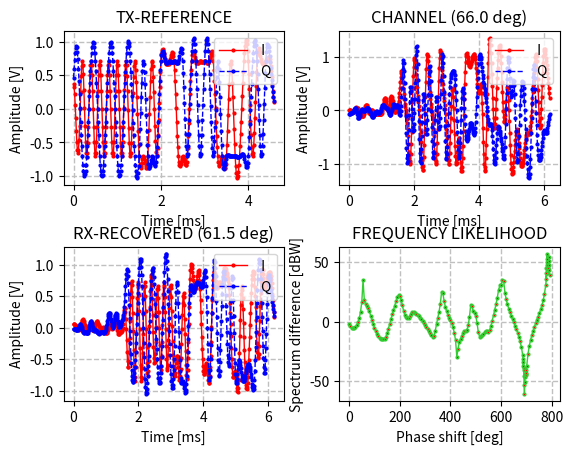

Write the Python code that produced this figure.

"""
" Title: CARRIER SYNCHRONIZER
" Author: Filippo Valmori
" Date: 08/12/2022
" Reference: [1] Digital Communications - B.Sklar & P.K.Ray (Ch.10)
"""


### LIBRARIES ###

from numpy import zeros, log2, pi, flipud, append, sin, cos, sqrt, \
    argmin, concatenate, floor, multiply, sign
from numpy.fft import fft, fftshift
from cmath import exp, log10
from random import randint
from numpy.random import normal
import matplotlib.pyplot as mpl
from math import nan, isnan



### PARAMETERS ###

Nbits = 60                                                                      # Number of source bits to be simulated
Rb = 20e3                                                                       # Bit rate [b/s]
M = 4                                                                           # Modulation order
Nprb = 16                                                                       # Preamble length [Sy]
EbN0 = 15                                                                       # Energy-per-bit-to-noise-power-spectral-density ratio [dB]
Ndly = 127                                                                       # Channel sample delay [Sa]
PhDly = 66.0                                                                    # Channel phase shift [deg]
osf = 8                                                                         # Baseband oversampling factor (and sps factor for RCC filter design as well)
span = 8                                                                        # Span of RRC filter [S]
beta = 0.5                                                                      # Roll-off factor of RRC filter



### CONSTANTS ###

Ndummy = 0                                                                      # Number of dummy zero-symbols to be appended at the beginning and end of Tx stream [S]
Rs = Rb/log2(M)                                                                 # Symbol rate [S/s]
PhOfs = (1-M)*pi/M                                                              # PSK constellation phase offset [rad]
Fs = osf*Rs                                                                     # Sample rate [Sa/s]
ScFct = 1e3                                                                     # Scaling factor for graphs (e.g. 1e3 corresponds to ms and kHz)
InfCha = dict([('EbN0',EbN0),('Ndly',Ndly),('PhDly',PhDly)])
InfRcc = dict([('osf',osf),('span',span),('beta',beta)])



### FUNCTIONS ###

"""
" Function to append preamble symbols to Tx stream.
"""
def AppendPrb( InSy, Nprb ) :
    if Nprb%4 != 0 :
        raise Exception("Nprb shall be a multiple of 4!")
    Val = 1/sqrt(2)
    PrSy = int(Nprb/4)*[Val+1j*Val,-Val+1j*Val,Val-1j*Val,-Val-1j*Val]
    OutSy = concatenate((PrSy,InSy))                                            # Append preamble symbols at the beginning
    return OutSy


"""
" Function to retrieve SRRC filter taps specifying design parameters.
"""
def GetSrrcTaps( beta, span, sps ) :
    Ntaps = sps*span+1
    Taps = zeros(Ntaps,dtype=float)
    epsilon = 1e-30
    ZeroVal = 1/(2*pi*sps)*(pi*(beta+1)*sin(pi*(beta+1)/(4*beta))-4*beta*sin(pi*(beta-1)/(4*beta))+pi*(beta-1)*cos(pi*(beta-1)/(4*beta)))
    for j in range(Ntaps) :
        if j == int(sps*span/2) :
            Taps[j] = -1/(pi*sps)*(pi*(beta-1)-4*beta)
        else :
            Time = (j-sps*span/2)/sps
            if abs(abs(4*beta*Time)-1) < epsilon :
                Taps[j] = ZeroVal
            else :
                Taps[j] = -4*beta/sps*(cos((1+beta)*pi*Time)+sin((1-beta)*pi*Time)/(4*beta*Time))/(pi*((4*beta*Time)**2-1))
    Energy = 0
    for j in range(Ntaps) :
        Energy = Energy+Taps[j]**2
    Energy = sqrt(Energy)
    for j in range(Ntaps) :
        Taps[j] = Taps[j]/Energy
    return Taps


"""
" Function for performing finite impulse response (FIR) filtering according
" to the specified taps on the input sample stream.
"""
def FirFilter( InSamps, Taps ) :
    Ntaps = len(Taps)
    FirDelay = int((Ntaps-1)/2)
    SyncStReg = zeros(Ntaps-1,dtype=complex)
    Len = len(InSamps)
    OutSamps = zeros(Len+FirDelay,dtype=complex)
    for i in range(Len+FirDelay) :
        if i < Len :
            InValue = InSamps[i]
        else :
            InValue = 0
        if i >= FirDelay :
            OutValue = Taps[0]*InValue
            for j in range(1,Ntaps) :
                OutValue += Taps[j]*SyncStReg[j-1]
            OutSamps[i-FirDelay] = OutValue
        for j in range(Ntaps-2,0,-1) :
            SyncStReg[j] =  SyncStReg[j-1]
        SyncStReg[0] = InValue
    return OutSamps[:-FirDelay]


"""
" Function to upsample input complex stream by a specific factor (with all-zero filling).
"""
def Upsample( InVect, sps ):
    LenIn = len(InVect)
    OutVect = zeros(sps*LenIn,dtype=complex)
    for i in range(LenIn) :
        OutVect[i*sps] = InVect[i]
    return OutVect


"""
" Function to downsample input complex stream by a specific factor.
"""
def Downsample( InVect, sps ):
    LenOut = int(len(InVect)/sps)
    OutVect = zeros(LenOut,dtype=complex)
    for i in range(LenOut) :
        OutVect[i] = InVect[i*sps]
    return OutVect


"""
" Function for filtering the input signal by means of SRRC taps and
" adding/removing proper delay samples.
"""
def RccFilter( InVect, InfRcc, rtx ) :
    sps = InfRcc['osf']
    span = InfRcc['span']
    beta = InfRcc['beta']
    LenIn = len(InVect)
    RccTaps = GetSrrcTaps(beta,span,sps)                                        # Retrieve SRCC filter taps
    RccDelay = int(span*sps/2)
    if rtx == 'TX' :
        TmpVect = Upsample(InVect,sps)                                          # Upsample input vector
        OutVect = FirFilter(TmpVect,RccTaps)
    else :                                                                      # 'RX' case
        OutVect = FirFilter(InVect,RccTaps)                                     # do not apply upsampling in RX
    return OutVect


"""
" Function for converting an input binary array into the corresponding decimal
" value.
"""
def bi2de( InBin ) :
    OutDe = str(InBin).replace(' ','').replace(',','')                          # Convert array into a string
    OutDe = OutDe.replace(']','').replace('[','')                               # Remove useless characters from string
    return int(OutDe,2)


"""
" Function for converting an input decimal value into the corresponding binary array
" (specifying also the number of bits for the representation).
"""
def dec2bin(Val,Ndig) :
    OutMtx = zeros(Ndig,dtype=int)
    for j in range(Ndig) :
        OutMtx[Ndig-j-1] = Val%2
        Val = int(Val/2)
    return OutMtx


"""
" Function for getting an M-sequence of Gray coded decimal numbers.
"""
def GetGray( M ) :
    L = int(log2(M))                                                            # Number of bits per symbol
    GrayMtx = zeros((M,L),dtype=int)
    LastCell = [[0],[1]]
    GrayMtx[0:2,-1:] = LastCell                                                 # Gray matrix
    for j in range(1,L) :
        GrayMtx[2**j:2**(j+1),-j:] = flipud(LastCell)
        GrayMtx[2**j:2**(j+1),-j-1] = 1
        LastCell = GrayMtx[0:2**(j+1),-j-1:]
    return GrayMtx


"""
" Function for retrieving the PSK bits-to-constellation-symbols
"  mapping according to Gray encoding.
"""
def GetPskTable( M, Ofst ) :
    GrayMtx = GetGray(M)
    Table = dict([('Bi',zeros(M,dtype=int)),('Sy',zeros(M,dtype=complex))])
    for j in range(M) :
        Table['Bi'][j] = bi2de(GrayMtx[j,:])
        Table['Sy'][j] = exp(1j*(Ofst+2*pi*j/M))
    return Table


"""
" Function for mapping an input bit stream into the constellation
" symbols specified by Table.
"""
def Mapper( InBits, Table, Ndummy, Rs ) :
    M = len(Table['Sy'])
    L = int(log2(M))
    InLen = len(InBits)
    OutLen = int(InLen/L)
    OutSymbs = zeros(OutLen,dtype=complex)
    for j in range(OutLen) :
        CurBits = bi2de(InBits[j*L:(j+1)*L])
        for i in range(M) :
            if Table['Bi'][i] == CurBits :
                OutSymbs[j] = Table['Sy'][i]
                break
    OutSymbs = append(zeros(Ndummy,dtype=complex),OutSymbs)                     # Append initial dummy symbols
    OutSymbs = append(OutSymbs,zeros(Ndummy,dtype=complex))                     # Append final dummy symbols
    return OutSymbs


"""
" Function for hard demapping the input symbols into bits according to Table
"""
def Demapper( InSymbs, Table ) :
    M = len(Table['Sy'])
    L = int(log2(M))
    InLen = len(InSymbs)
    OutBits = zeros(InLen*L,dtype=int)
    for k in range(InLen) :
        Dist = abs(InSymbs[k].real-Table['Sy'].real)+ \
            abs(InSymbs[k].imag-Table['Sy'].imag)                               # Apply hard-demapping
        MinIdx = argmin(Dist)
        OutBits[k*L:(k+1)*L] = dec2bin(Table['Bi'][MinIdx],L)
    return OutBits


"""
" Function for pulse shaping the input complex symbols into a baseband
" waveform (upsampling + filtering + I/Q phase offset).
"""
def PulseShaper( TxSymbs, InfRcc, Rs) :
    osf = InfRcc['osf']
    Fs = Rs*osf
    Nsymbs = len(TxSymbs)
    Time = [i/Fs for i in range(Nsymbs*osf)]                                    # Time axis for baseband waveform
    TxSgn = RccFilter(TxSymbs,InfRcc,'TX')                                      # Root-raised-cosine filtering
    return TxSgn, Time


"""
" Function for getting the power spectrum of the input waveform.
"""
def GetSpect( Sgn, Fs ) :
    Ns = len(Sgn)                                                               # Length (in samples) of the input waveform
    dF = Fs/Ns                                                                  # Discretization step for frequency axis
    CpxSpect = [i/Ns for i in fftshift(fft(Sgn))]                               # Complex spectrum
    PwrSpect = zeros(len(CpxSpect),dtype=float)
    for j in range(len(CpxSpect)) :
        if abs(CpxSpect[j]) == 0 :
            CpxSpect[j] = 1e-20
        PwrSpect[j] = 20*(log10(abs(CpxSpect[j]))).real                         # Power spectrum (in dBW)
    FreqAx = [(-Fs/2+i*dF) for i in range(len(CpxSpect))]                       # Frequency axis for spectrum plot
    return FreqAx, PwrSpect


"""
" Function for applying AWGN specifying the Eb/N0 parameter. Noise samples are
" applied estimating the power of the input waveform.
"""
def ChanAwgnDly( InSgn, InfCha ) :
    PhDly = InfCha['PhDly']
    EbN0 = InfCha['EbN0']
    Ndly = InfCha['Ndly']
    SNR = 10**(EbN0/10.0)*log2(M)/osf                                           # Signal-to-noise ratio (S/N) [lin]
    Pwr = 0                                                                     # Power of the input waveform [dbW]
    for j in range(len(InSgn)) :
        Pwr += InSgn[j].real**2+InSgn[j].imag**2                                # Calculate complex power (assuming calculated for a unitary load resistor)
    Pwr = Pwr/2/len(InSgn)                                                      # Average power (also between real and imaginary vias)
    Noise = normal(0,sqrt(1/SNR*Pwr),len(InSgn)+Ndly)+ \
        1j*normal(0,sqrt(1/SNR*Pwr),len(InSgn)+Ndly)                            # Get complex AWGN samples (specifying mean value and standard deviation)
    alpha = 2*pi*PhDly/360                                                      # Covert channel phase shift from [deg] to [rad]
    OutSgn = multiply(InSgn.real,cos(alpha))+multiply(InSgn.imag,sin(alpha))+ \
        1j*(multiply(InSgn.real,-sin(alpha))+multiply(InSgn.imag,cos(alpha)))
    OutSgn = concatenate((zeros(Ndly,dtype=complex),OutSgn))
    OutSgn += Noise                                                             # Add AWGN noise
    Time = [i/Fs for i in range(len(OutSgn))]
    return OutSgn, Time


"""
" Function to apply carrier synchronization to input signal and estimate its phase delay.
"""
def CarSync( RxSgn ) :
    # PARAMETERS #
    StepC = 5*(2*pi/360)                                                        # Coarse phase shift step increment (fixed) [rad]
    StepF = 1*(2*pi/360)                                                        # Fine phase shift step increment [rad]
    ThrPwrC = 37                                                                # Course sync power threshold [dBW]
    WinSz = 4*osf                                                               # Observation window size [Sa]
    WinSp = 1                                                                   # Window update step (number of new RxSgn samples into window buffer per cycle) [Sa]
    TlrPh = 8*(2*pi/360)                                                        # Phase repetition tolerance among consecutive peaks detected [rad]
    ThrCntF = int(3*(StepC/StepF))                                              # Fine sync range (to stop CntF interations) [DO NOT CHANGE]
    # INITIALIZATION #
    SyncSt = 'COARSE'                                                           # Carrier synchronizer state
    Npkd = 0                                                                    # Number of peaks detected
    PhSh = 0                                                                    # Phase shift currently under test [rad]
    ePhSh = nan                                                                 # Phase delay corresponding to current spectrum peak estimated [rad]
    Ncyc = int(1+floor((len(RxSgn)-WinSz)/WinSp))                               # Number of cycle to cover the entire input signal
    FrPk_0 = int(WinSz/2)+1                                                     # Inner frequecy index for I/Q spectrum peaks comparison (Rs/4)
    FrPk_1 = int(WinSz/2)+2                                                     # Outer frequecy index for I/Q spectrum peaks comparison (Rs/2)
    Mlkl = zeros((2,Ncyc),dtype=float)                                          # Likelihood matrix (X = phase shifts tested [deg], Y = spectrum difference estimated [dBW]) [DEBUG ONLY]
    PkBuf = zeros(10,dtype=float)                                               # Phase shift correspond to detected peaks peak vector (make circular index with NPkd)
    # PROCESSING #
    for j in range(Ncyc):
        #StepC = randint(1,10)*(2*pi/360)                                        # Coarse phase shift step increment (random, here between 1 and 10 deg) [rad] (NB: uncommenting this line makes the above fixed definition of StepC unused!)
        ScSgn = RxSgn[j*WinSp:j*WinSp+WinSz]                                    # Update window samples
        RecSgn = multiply(ScSgn.real,cos(PhSh))-multiply(ScSgn.imag,sin(PhSh))+\
            1j*(multiply(ScSgn.real,sin(PhSh))+multiply(ScSgn.imag,cos(PhSh)))  # Compensate window-signal with current phase shift
        [AxFreq,ScSpecI,] = GetSpect(RecSgn.real,Fs)                            # Get new I window-signal spectrum (expected to oscillate faster at Rs/2)
        [_,ScSpecQ,] = GetSpect(RecSgn.imag,Fs)                                 # Get new Q window-signal spectrum (expected to oscillate slower at Rs/4)
        F0_I = ScSpecI[FrPk_0]                                                  # I-spectrum amplitude at Rs/4 (inner frequency)
        F0_Q = ScSpecQ[FrPk_0]                                                  # Q-spectrum amplitude at Rs/4 (inner frequency)
        F1_I = ScSpecI[FrPk_1]                                                  # I-spectrum amplitude at Rs/2 (outer frequency)
        F1_Q = ScSpecQ[FrPk_1]                                                  # Q-spectrum amplitude at Rs/2 (outer frequency)
        CycDif = (F0_Q-F0_I)+(F1_I-F1_Q)                                        # Calculate spectrum I-Q difference (I+Q together) [dBW]
        Mlkl[0,j] = PhSh*360/(2*pi)                                             # Save j-th phase shift [DEBUG ONLY]
        Mlkl[1,j] = CycDif                                                      # Save j-th spectrum difference [DEBUG ONLY]
        # COARSE SYNC #
        if SyncSt == 'COARSE' :
            if (CycDif > ThrPwrC) or (CycDif < -ThrPwrC) :                      
                if sign(CycDif-ThrPwrC) == 1 :                                  # Case corresponding to 0-180 deg detection, i.e. positive peak (CycDif > ThrPwrC)
                    LastDec = 'POS'                                             # Save detected peak sign for next FINE SYNC step
                    ePhSh = PhSh%(2*pi)                                         # Save phase shift corresponding to coarse positive peak detected
                    #print('C+ '+str(round(PhSh*360/(2*pi),1)))
                else :                                                          # Case corresponding to 90-270 deg detection, i.e. negative peak (CycDif < -ThrPwrC)
                    LastDec = 'NEG'
                    ePhSh = (PhSh+pi/2)%(2*pi)                                  # Save phase shift corresponding to coarse negative peak detected (and already scaled for the 90 deg error!)
                    #print('C- '+str(round(PhSh*360/(2*pi),1)))
                MaxDif = CycDif                                                 # Save coarse spectum difference [dBW]
                SyncSt = 'FINE'                                                 # Move to FINE SYNC state to exactly locate the peak
                PhSh -= (StepC-StepF)                                           # Move back on phase axis to start fine sync (related to ThrCntF) [DO NOT CHANGE]
                CntF = 0                                                        # Initialize/reset fine sync counter
            else :
                PhSh += StepC                                                   # If no peak detected, increase phase shift by course step
        # FINE SYNC #
        elif SyncSt == 'FINE' :
            if CntF < ThrCntF :                                                 # If fine sync still ongoing...
                if (LastDec == 'POS') and (CycDif > MaxDif) :                   # Check condition to refine positive peak detected
                    MaxDif = CycDif
                    ePhSh = PhSh%(2*pi)                                         # Update phase shift corresponding to coarse peak refinemente
                elif (LastDec == 'NEG') and (CycDif < MaxDif) :                 # Check condition to refine negative peak detected
                    MaxDif = CycDif
                    ePhSh = (PhSh+pi/2)%(2*pi)
                PhSh += StepF                                                   # Increase phase shift by fine step
                CntF += 1                                                       # Increase fine sync counter
            else :                                                              # If fine since on current peak is over...
                #print('Fx '+str(round(ePhSh*360/(2*pi),1)))
                PkBuf[Npkd] = ePhSh                                             # Store the refined peak into buffer
                ePhSh = nan                                                     # Reset phase delay corresponding to latest peak detected
                Npkd += 1                                                       # Increase detectedpeaks counter
                if Npkd > 1 :                                                   # If at least x2 peaks have been already detected...
                    Lock = False                                                # Carrier sync lock flag
                    for i in range(Npkd-1) :
                        AbsDiff = abs(PkBuf[Npkd-1]-PkBuf[i])                   # Check the phase distance between latest peak detected and all others stored before
                        if AbsDiff < TlrPh :                                    # If distance between latest peak and i-th is 360 deg (+/- tolerance)...
                            ePhSh = (PkBuf[Npkd-1]+PkBuf[i])/2                  # Calculate final phase delay estimate (as the mean between latest and i-th peaks)
                            Lock = True                                         # Assert locking condition
                            #print(' -> '+str(round(PkBuf[Npkd-1]*360/(2*pi),1))+' & '+str(round(PkBuf[i]*360/(2*pi),1))+' | '+str(Npkd))
                            break
                        elif (AbsDiff > pi-TlrPh) and (AbsDiff < pi+TlrPh) :    # If distance between latest peak and i-th is 180 deg (+/- tolerance)...
                            ePhSh = (PkBuf[Npkd-1]+PkBuf[i]-pi)/2
                            #print(' --> '+str(round(PkBuf[Npkd-1]*360/(2*pi),1))+' & '+str(round(PkBuf[i]*360/(2*pi),1))+' | '+str(Npkd))
                            Lock = True
                            break
                    if Lock == True :
                        break                                                   # Exit since sync successfully completed
                PhSh += StepC                                                   # If no locking condition not fulfilled yet, increase phase shift by course step
                SyncSt = 'COARSE'                                               # If no locking condition not fulfilled yet, move back to COARSE SYNC state to find new peaks

        else :
            raise Exception("Unknown sync state!")
        """
        mpl.figure(num='DEBUG')
        mpl.plot([i/ScFct for i in AxFreq], ScSpecI, color='red', linestyle='-', linewidth=1, 
            marker='o', markerfacecolor='r', markersize=2)
        mpl.plot([i/ScFct for i in AxFreq], ScSpecQ, color='blue', linestyle='-', linewidth=1, 
            marker='o', markerfacecolor='r', markersize=2)
        mpl.xlabel('Frequency [kHz]') 
        mpl.title('PhSh = '+str(round(PhSh*360/(2*pi),1))+' deg')
        mpl.grid(color='silver', linestyle='--', linewidth=1)
        mpl.show(block=False)
        mpl.pause(0.001)
        xx = input("\n>> Type 'c' to exit or ENTER to continue : ")
        if xx == 'c' :
            exit()
        else :
            mpl.close('all')
        """
    return ePhSh, Mlkl[:,:j]



### PROCESSING (BASEBAND ONLY) ###

TxBits = [randint(0,1) for j in range(Nbits)]                                   # Random info bits generation
PskTable = GetPskTable(M,PhOfs)                                                 # Retrieve PSK constellation table
TxSy = Mapper(TxBits,PskTable,Ndummy,Rs)                                        # Bit-to-symbol mapping
TxSyPrb = AppendPrb(TxSy,Nprb)                                                  # Append preamble
[TxSgn,TimeTx] = PulseShaper(TxSyPrb,InfRcc,Rs)                                 # Tx SRRC pulse shaping
[ChanSgn,TimeRx] = ChanAwgnDly(TxSgn,InfCha)                                    # Apply AWGN channel with phase and sample delay
RxSgn = RccFilter(ChanSgn,InfRcc,'RX')                                          # Rx SRRC filtering
[ePhDlyR,Mlkl] = CarSync(RxSgn)                                                        # Estimate phase offset [rad] after carrier synchronization
if isnan(ePhDlyR) :
    print(' >> Synchronization failed!')
    exit()
else :
    ePhlyD = round(ePhDlyR*360/(2*pi),1)
    print(' >> Dedected phase shift = '+str(ePhlyD)+' ('+str(round((ePhlyD+180)%360,1))+') deg')
    TxSgn = RccFilter(TxSgn,InfRcc,'RX')                                        # just to make the plot comparison between TX and RX easier [NOT ESSENTIAL]
    RecSgn = multiply(RxSgn.real,cos(ePhDlyR))-multiply(RxSgn.imag,sin(ePhDlyR)) \
        +1j*(multiply(RxSgn.real,sin(ePhDlyR))+multiply(RxSgn.imag,cos(ePhDlyR))) # Recover Rx signal



### RESULTS ###

Fig_0 = mpl.figure(num='CARRIER SYNCHRONIZER')
Fig_0.subplots_adjust(wspace=.25, hspace=.4)
mpl.subplot(221)
mpl.plot([i*ScFct for i in TimeTx], TxSgn.real, color='red', linestyle='-', linewidth=1, 
    marker='o', markerfacecolor='r', markersize=2, label=" I")
mpl.plot([i*ScFct for i in TimeTx], TxSgn.imag, color='blue', linestyle='--', linewidth=1, 
    marker='o', markerfacecolor='b', markersize=2, label=" Q")
mpl.xlabel('Time [ms]') 
mpl.ylabel('Amplitude [V]')
mpl.title('TX-REFERENCE')
mpl.legend(loc='upper right')
mpl.grid(color='silver', linestyle='--', linewidth=1)

mpl.subplot(222)
mpl.plot([i*ScFct for i in TimeRx], RxSgn.real, color='red', linestyle='-', linewidth=1, 
    marker='o', markerfacecolor='r', markersize=2, label=" I")
mpl.plot([i*ScFct for i in TimeRx], RxSgn.imag, color='blue', linestyle='--', linewidth=1, 
    marker='o', markerfacecolor='b', markersize=2, label=" Q")
mpl.xlabel('Time [ms]') 
mpl.ylabel('Amplitude [V]')
mpl.title('CHANNEL ('+str(PhDly)+' deg)')
mpl.legend(loc='upper right')
mpl.grid(color='silver', linestyle='--', linewidth=1)

mpl.subplot(223)
mpl.plot([i*ScFct for i in TimeRx], RecSgn.real, color='red', linestyle='-', linewidth=1, 
    marker='o', markerfacecolor='r', markersize=2, label=" I")
mpl.plot([i*ScFct for i in TimeRx], RecSgn.imag, color='blue', linestyle='--', linewidth=1, 
    marker='o', markerfacecolor='b', markersize=2, label=" Q")
mpl.xlabel('Time [ms]') 
mpl.ylabel('Amplitude [V]')
mpl.title('RX-RECOVERED ('+str(ePhlyD)+' deg)')
mpl.legend(loc='upper right')
mpl.grid(color='silver', linestyle='--', linewidth=1)

mpl.subplot(224)
mpl.plot(Mlkl[0,:], Mlkl[1,:], color='limegreen', linestyle='-', linewidth=1, 
    marker='o', markerfacecolor='r', markersize=2,)
mpl.xlabel('Phase shift [deg]') 
mpl.ylabel('Spectrum difference [dBW]')
mpl.title('FREQUENCY LIKELIHOOD')
mpl.grid(color='silver', linestyle='--', linewidth=1)

mpl.show(block=False)                                                           # Show plots
mpl.pause(0.001)                                                                # Pause execution for 1 ms
input("\nPress ENTER to exit")                                                  # Ask closing plots on terminal
mpl.close('all')                                                                # Close all plots



### NOTES ###

# 0. The carrier sync (CS) algorithm is based on the following assumptions :
#    - PSK modulation (regardless of M);
#    - Complex preamble with I-part oscillating at maximum frequency (Rs/2, aka outer frequency) and Q-part
#      at half frequency (Rs/4, aka inner frequency);
#    - Channel phase-shift model (simulating carrier phase mismatch between TX and RX) is specified in
#      "cs_formulas.png".

# 1. CS algorithm operation :
#    - Each cycle the window is updated with new samples of the input signal, the phase shift (PhSh) updated
#      by coarse step (wide to make it fast), and the windowed-signal scaled by the current value of
#      the latter;
#    - Then I/Q spectra of the windowed signal are calculated to check their values at Rs/2 and Rs/4. In fact,
#      when signal is in lock I(Rs/2) has a maximum and Q(R/2) a minimum, whereas I(Rs/4) has a minimum and
#      Q(R/4) a maximum, generating a "peak" (see Mlkl plot);
#    - When a peak is detected in COARSE state (at PhSh'), the algorithm moves to FINE state, PhSh is decreased
#      and then increased each cycle by fine step (small to make it accurate) to cover the phase range from
#      PhSh'-StepC to PhSh'+2*StepC (through CntF) and refine the estimate;
#    - Then the algorithm moves back to COARSE state to detect other peaks;
#    - Whenever a new peak is detected, the phase distance between the latter and all other peaks previously
#      detected is checked, and if there's one at about 360 or 180 deg distant (plus tolerance) the lock condition
#      is fulfilled. Thus, two successive (but not necessarily consecutive) peaks shall be detected to complete
#      the sync procedure (making the algorithm more robust against noise).
#    - In COARSE state also the inverse (aka negative) condition is checked, which corresponds to the a 90 deg
#      peak (and if detected is automatically converted to the positive phase by adding 90 deg to the estimate).

# 2. CS algorithm parameters :
#    - StepC = to be chosen big enough to make algorithm faster, but not too much otherwise peaks could be not detected;
#              moreover, this can be set as fixed or random;
#    - WinSz = to be not smaller than 4*osf, since the preamble period is x4 symbols;
#    - WinSp = to be kept low (e.g. 1 or 2 deg);

# 3. Test results :
#    - The algorithm proves to work correctly for EBN0 down to 7-10 dB.
#    - For lower EbN0 increase Nprb and decrease ThrPwrC.

# 4. Extra :
#    - The I-Q preamble waveform is always the same reagardless of M, thus always a sequence of +/- 1/sqrt(2) symbols.
#    - The algorithm experiences a possible phase slip of 180 deg (regardless of M) which shall be check during the
#      successive sync word detection phase.
#    - In terms of Rx waveform recovery an error of +/- 5 deg is actually not so damaging (see plots).
#    - While debugging with plot sequence inside the CarSync function set Ndly=0 for simplicity's sake (in order not
#      to wait too long for the Rx waveform to come).

# 5. @todo :
#    - For a more efficient implementation the FFT should be calculated only on the x2 frequencies of interest (i.e.
#      Rs/4 and Rs/2), not on the overall windowed-signal.
#    - Add sync word appending/detection and comparison between Tx and Rx bits for BER estimate.
